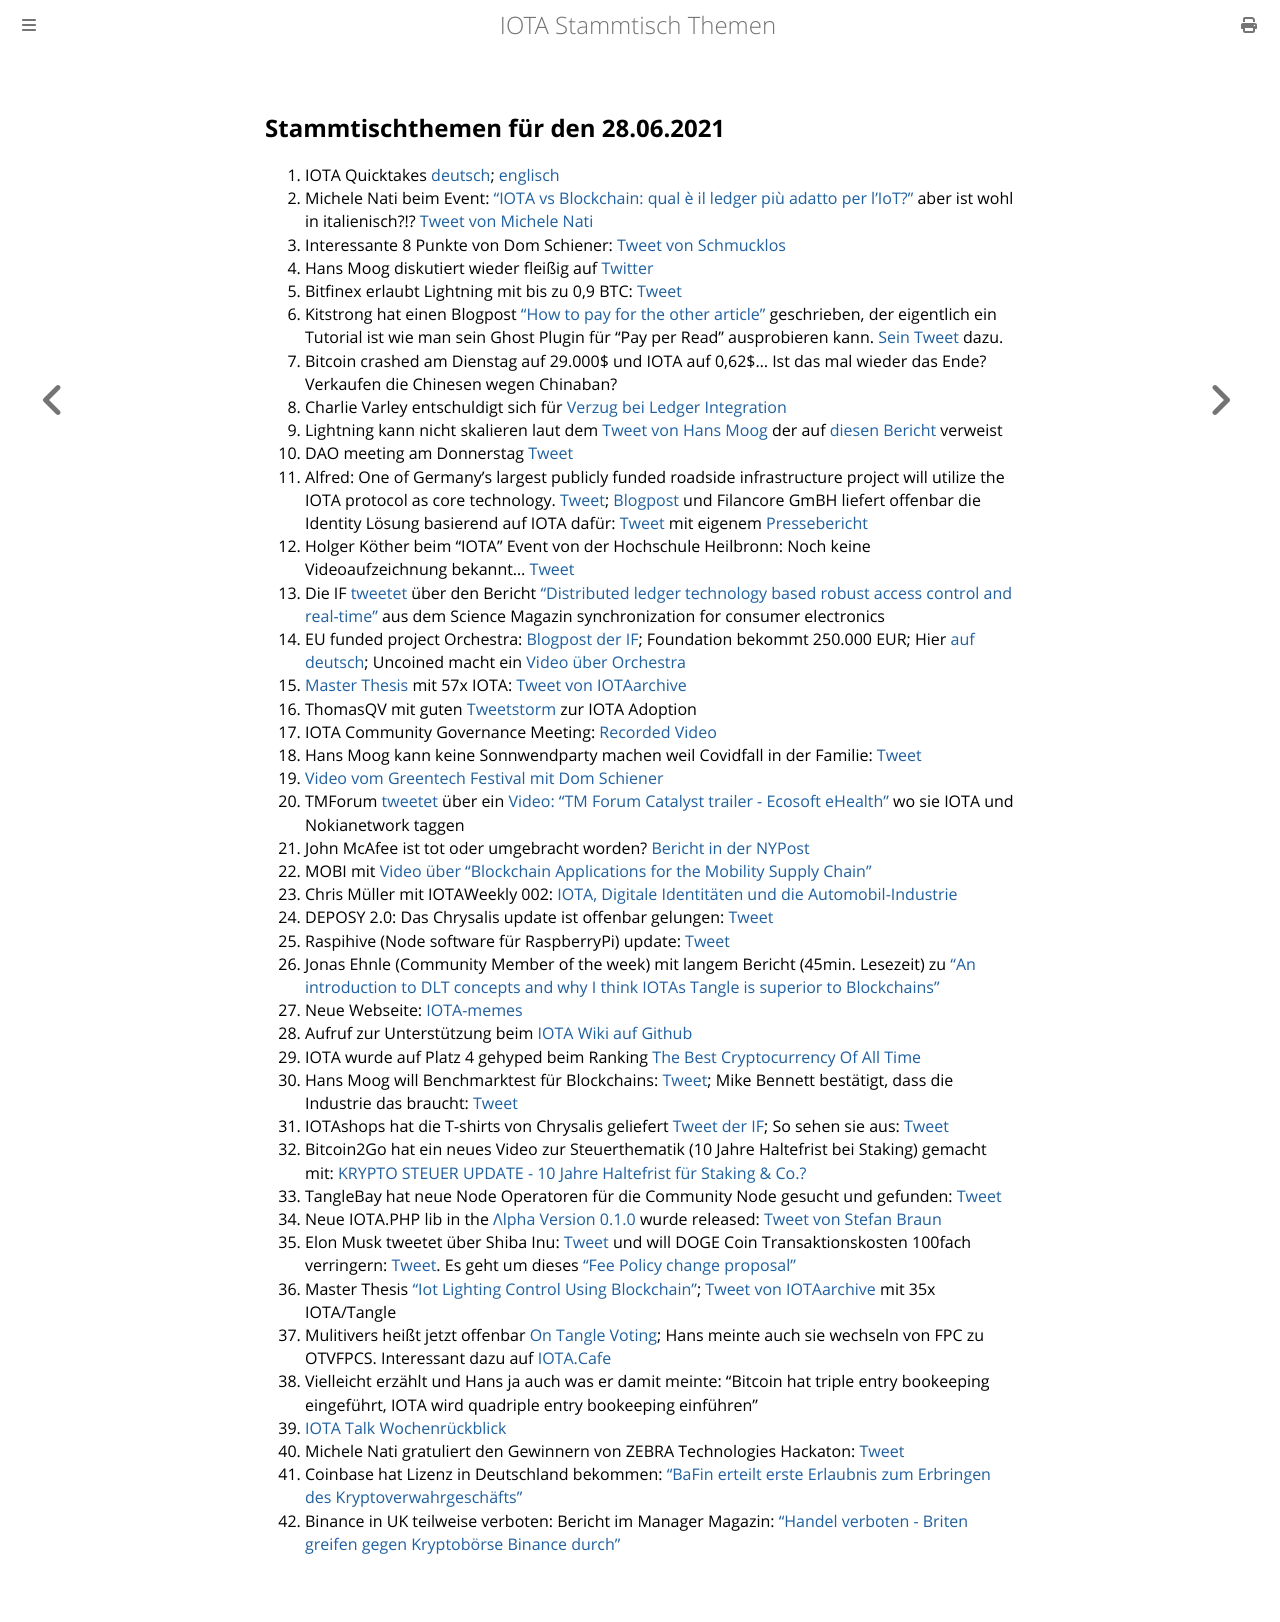

repository: iota-community/community-events · page: stammtisch/2021-06-28/index.html · generator: mdbook

## Stammtischthemen für den 28.06.2021

1. IOTA Quicktakes [deutsch](https://youtu.be/53g41w7QZ08); [englisch](https://www.youtube.com/watch?v=Ho2erUrJdbI)
2. Michele Nati beim Event: ["IOTA vs Blockchain: qual è il ledger più adatto per l'IoT?"](https://twitter.com/iota/status/1407242399982698496?s=20) aber ist wohl in italienisch?!? [Tweet von Michele Nati](https://twitter.com/michelenati/status/1407238587905720331?s=20)
3. Interessante 8 Punkte von Dom Schiener: [Tweet von Schmucklos](https://twitter.com/Schmucklos_/status/1407071244026011655?s=20)
4. Hans Moog diskutiert wieder fleißig auf [Twitter](https://twitter.com/hus_qy/status/1407236598249426945?s=20)
5. Bitfinex erlaubt Lightning mit bis zu 0,9 BTC: [Tweet](https://twitter.com/bitfinex/status/1407249431343386625?s=20)
6. Kitstrong hat einen Blogpost ["How to pay for the other article"](https://blog.f-node.de/how-to-pay-for-the-other-article/) geschrieben, der eigentlich ein Tutorial ist wie man sein Ghost Plugin für "Pay per Read" ausprobieren kann. [Sein Tweet](https://twitter.com/KIT_strong_WING/status/1407251973569712129?s=20) dazu.
7. Bitcoin crashed am Dienstag auf 29.000$ und IOTA auf 0,62$... Ist das mal wieder das Ende? Verkaufen die Chinesen wegen Chinaban?
8. Charlie Varley entschuldigt sich für [Verzug bei Ledger Integration](https://iotatalk.org/blog/21-charlie-varley-apologizes-for-lack-of-communication-and-delays-on-ledger-update)
9. Lightning kann nicht skalieren laut dem [Tweet von Hans Moog](https://twitter.com/hus_qy/status/1407658051667214340?s=20) der auf [diesen Bericht](https://medium.com/@jonaldfyookball/mathematical-proof-that-the-lightning-network-cannot-be-a-decentralized-bitcoin-scaling-solution-1b8147650800) verweist
10. DAO meeting am Donnerstag [Tweet](https://twitter.com/Phylo79288735/status/1407612875825287168?s=20)
11. Alfred: One of Germany's largest publicly funded roadside infrastructure project will utilize the IOTA protocol as core technology. [Tweet](https://twitter.com/EtoGruppe/status/1407657717603373058?s=20); [Blogpost](https://www.etogruppe.com/en/news/news-from-eto/project-alfried-will-be-built-on-iota-chrysalis.html) und Filancore GmBH liefert offenbar die Identity Lösung basierend auf IOTA dafür: [Tweet](https://twitter.com/FilancoreGmbH/status/1407667642555568129?s=20) mit eigenem [Pressebericht](https://filancoregmbh.medium.com/press-release-alfried-smart-delineators-7b1a76c9e556)
12. Holger Köther beim "IOTA" Event von der Hochschule Heilbronn: Noch keine Videoaufzeichnung bekannt... [Tweet](https://twitter.com/HolgerKoether/status/1402582722854404097?s=20)
13. Die IF [tweetet](https://twitter.com/iota/status/1408002099162529792?s=20) über den Bericht ["Distributed ledger technology based
robust access control and real-time"](https://peerj.com/articles/cs-566.pdf) aus dem Science Magazin
synchronization for consumer electronics
14. EU funded project Orchestra: [Blogpost der IF](https://blog.iota.org/orchestra-consortium-and-iota/); Foundation bekommt 250.000 EUR; Hier [auf deutsch](https://iota-einsteiger-guide.de/iota-orchestra-Konsortium.html); Uncoined macht ein [Video über Orchestra](https://www.youtube.com/watch?v=EDZw1KcKCsE)
15. [Master Thesis](https://files.ifi.uzh.ch/CSG/staff/scheid/extern/theses/MA-R-Hy.pdf) mit 57x IOTA: [Tweet von IOTAarchive](https://twitter.com/_iotaarchive/status/1407964460841570304?s=20)
16. ThomasQV mit guten [Tweetstorm](https://twitter.com/TVstedal/status/1407900884848218116?s=20) zur IOTA Adoption
17. IOTA Community Governance Meeting: [Recorded Video](https://www.youtube.com/watch?v=9udv6iPO8Xk)
18. Hans Moog kann keine Sonnwendparty machen weil Covidfall in der Familie: [Tweet](https://twitter.com/hus_qy/status/1408901152838725633?s=20)
19. [Video vom Greentech Festival mit Dom Schiener](https://www.youtube.com/watch?v=d0fKSMp4tIY)
20. TMForum [tweetet](https://twitter.com/tmforumorg/status/1408379877447905283?s=20) über ein [Video: "TM Forum Catalyst trailer - Ecosoft eHealth"](https://www.youtube.com/watch?v=PcOEuzGs7uk) wo sie IOTA und Nokianetwork taggen
21. John McAfee ist tot oder umgebracht worden? [Bericht in der NYPost](https://nypost.com/2021/06/23/john-mcafee-dies-by-suicide-inside-prison-in-barcelona/amp/)
22. MOBI mit [Video über "Blockchain Applications for the Mobility Supply Chain"](https://www.youtube.com/watch?v=GteArwhRUSQ)
23. Chris Müller mit IOTAWeekly 002: [IOTA, Digitale Identitäten und die Automobil-Industrie](https://www.youtube.com/watch?v=bka-z4nQRHU)
24. DEPOSY 2.0: Das Chrysalis update ist offenbar gelungen: [Tweet](https://twitter.com/deposyproject/status/1408472639350390788?s=20)
25. Raspihive (Node software für RaspberryPi) update: [Tweet](https://twitter.com/raspihive/status/1408810788605804556?s=20)
26. Jonas Ehnle (Community Member of the week) mit langem Bericht (45min. Lesezeit) zu ["An introduction to DLT concepts and why I think IOTAs Tangle is superior to Blockchains"](https://jonas-ehnle.medium.com/an-introduction-to-dlt-concepts-and-why-i-think-iotas-tangle-is-superior-to-blockchains-550b69ec86d6)
27. Neue Webseite: [IOTA-memes](https://iotamemes.com/)
28. Aufruf zur Unterstützung beim [IOTA Wiki auf Github](https://github.com/iota-community/iota-wiki)
29. IOTA wurde auf Platz 4 gehyped beim Ranking [The Best Cryptocurrency Of All Time](https://www.ranker.com/list/best-cryptocurrency/ranker-tech9)
30. Hans Moog will Benchmarktest für Blockchains: [Tweet](https://twitter.com/hus_qy/status/1408945984617562116?s=20); Mike Bennett bestätigt, dass die Industrie das braucht: [Tweet](https://twitter.com/MikeHypercube/status/1409221613862670340?s=20)
31. IOTAshops hat die T-shirts von Chrysalis geliefert [Tweet der IF](https://twitter.com/iota/status/1408069164191809549?s=20); So sehen sie aus: [Tweet](https://twitter.com/2779530283Mi/status/1409088629935427585?s=20)
32. Bitcoin2Go hat ein neues Video zur Steuerthematik (10 Jahre Haltefrist bei Staking) gemacht mit: [KRYPTO STEUER UPDATE - 10 Jahre Haltefrist für Staking & Co.?](https://www.youtube.com/watch?v=zdh5mDUtKt0)
33. TangleBay hat neue Node Operatoren für die Community Node gesucht und gefunden: [Tweet](https://twitter.com/TANGLEBAY/status/1409207565284741126?s=20)
34. Neue IOTA.PHP lib in the [Λlpha Version 0.1.0](https://github.com/iota-community/iota.php) wurde released: [Tweet von Stefan Braun](https://twitter.com/IOTAphp/status/1409468438721011714?s=20)
35. Elon Musk tweetet über Shiba Inu: [Tweet](https://twitter.com/elonmusk/status/1408380216653844480?s=20) und will DOGE Coin Transaktionskosten 100fach verringern: [Tweet](https://twitter.com/elonmusk/status/1409372298029584385?s=20). Es geht um dieses ["Fee Policy change proposal"](https://www.reddit.com/r/dogecoindev/comments/o94p6j/fee_policy_change_proposal/)
36. Master Thesis ["Iot Lighting Control Using Blockchain"](https://t.co/hRoT1SxToN?amp=1); [Tweet von IOTAarchive](https://twitter.com/_iotaarchive/status/1409405453457571841?s=20) mit 35x IOTA/Tangle 
37. Mulitivers heißt jetzt offenbar [On Tangle Voting](https://iota.cafe/t/on-tangle-voting-with-fpcs/1218); Hans meinte auch sie wechseln von FPC zu OTVFPCS. Interessant dazu auf [IOTA.Cafe](https://iota.cafe/t/race-otv/1217)
38. Vielleicht erzählt und Hans ja auch was er damit meinte: "Bitcoin hat triple entry bookeeping eingeführt, IOTA wird quadriple entry bookeeping einführen"
39. [IOTA Talk Wochenrückblick](https://www.iota-talk.com/index.php?article/94-wochenr%C3%BCckblick-vom-20-bis-26-juni-2021/)
40. Michele Nati gratuliert den Gewinnern von ZEBRA Technologies Hackaton: [Tweet](https://twitter.com/michelenati/status/1409446845395374082?s=20)
41. Coinbase hat Lizenz in Deutschland bekommen: ["BaFin erteilt erste Erlaubnis zum Erbringen des Kryptoverwahrgeschäfts"](https://www.bafin.de/SharedDocs/Veroeffentlichungen/DE/Meldung/2021/meldung_2021_06_28_Coinbase_Germany_Kryptoerlaubnis.html;jsessionid=FB7D64F0F13990706943611242B931E7.1_cid503)
42. Binance in UK teilweise verboten: Bericht im Manager Magazin: ["Handel verboten - Briten greifen gegen Kryptobörse Binance durch"](https://www.manager-magazin.de/finanzen/boerse/binance-britische-finanzaufsicht-fca-geht-gegen-boerse-fuer-kryptowaehrungen-vor-a-056c306f-721c-4a33-9ca7-820a6b2a89ed-amp)
